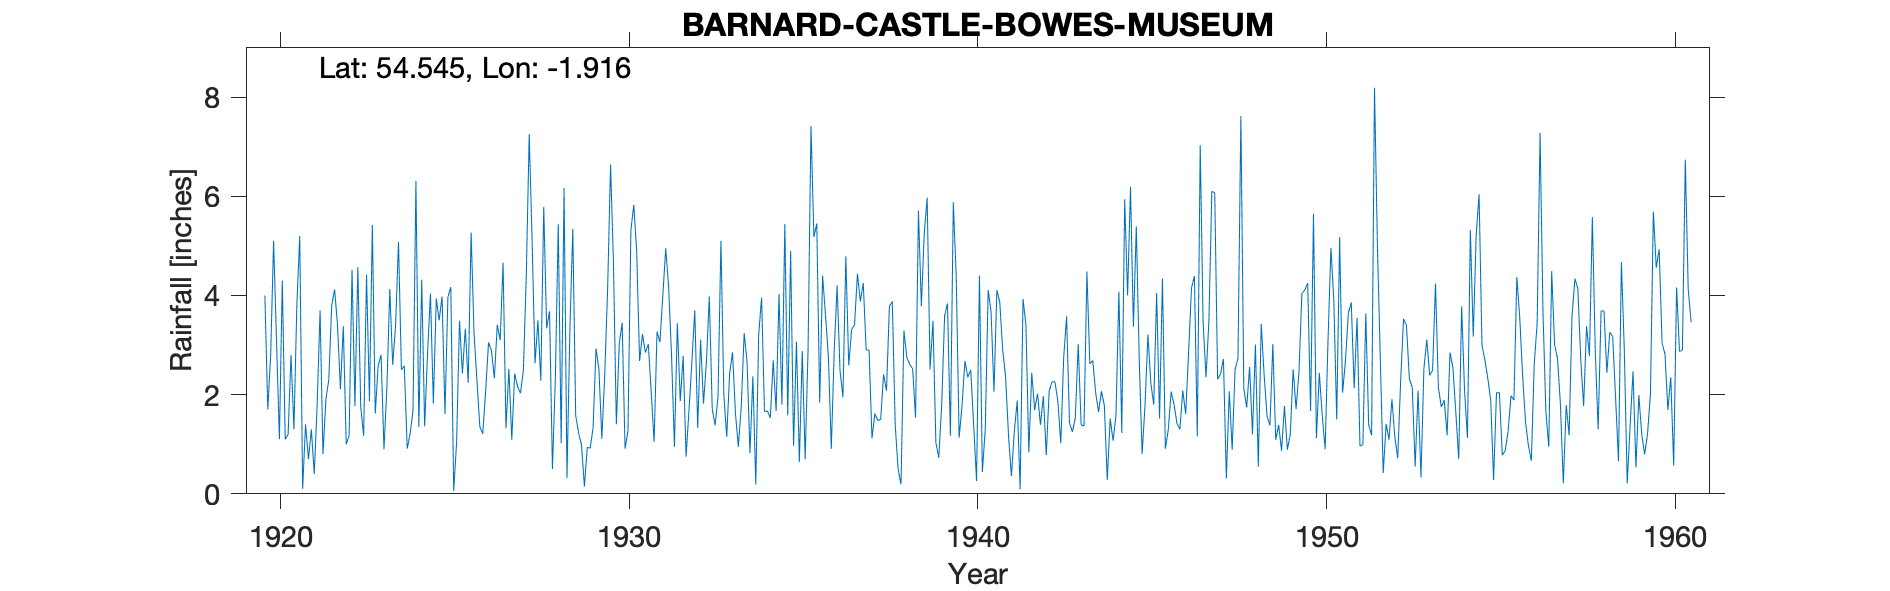

Values plotted in this chart, from the file beside it:
BARNARD CASTLE BOWES MUSEUM, , , , , , , , , , , , , , , , , , , , , , , 
Grid ref, NZ055166, Long, -1.916, Lat, 54.54, Elevation, 550, ft, , , , , , , , , , , , , , , 
Station no, 3510, , , , , , , , , , , , , , , , , , , , , , 
, 1920, 1921, 1922, 1923, 1924, 1925, 1926, 1927, 1928, 1929, 1930, 1931, 1932, 1933, 1934, 1935, 1936, 1937, 1938, 1939, 1940, 1941, 1942
January, 4, 5.2, 4.12, 1.87, 2.58, 3.5, 3.24, 2.52, 5.79, 1.23, 4.66, 3.02, 2.78, 1.96, 2.37, 1.58, 4.4, 4.44, 3.88, 5.97, 1.78, 4.11, 2.44
February, 1.7, 0.1, 3.41, 5.42, 0.91, 3.98, 2.29, 1.09, 3.34, 0.98, 1.4, 2.05, 0.75, 5.1, 0.19, 4.9, 3.6, 3.88, 1.39, 2.51, 2.68, 3.86, 1.69
March, 2.8, 1.4, 2.11, 1.62, 1.21, 1.61, 1.36, 2.42, 3.68, 0.15, 3.03, 1.05, 1.68, 2, 3.21, 0.97, 2.76, 4.25, 0.5, 3.49, 2.35, 2.9, 2.02
April, 5.1, 0.7, 3.38, 2.59, 1.68, 3.96, 1.21, 2.16, 0.5, 0.94, 3.45, 3.27, 2.66, 1.15, 3.96, 3.07, 0.91, 2.9, 0.19, 1.03, 2.5, 2.37, 1.39
May, 3.1, 1.3, 1, 2.8, 6.31, 4.17, 2.07, 2.03, 2.33, 0.92, 0.91, 3.06, 3.7, 2.43, 1.66, 0.64, 2.88, 2.9, 3.29, 0.73, 1.4, 1.18, 1.97
June, 1.1, 0.4, 1.17, 0.9, 1.35, 0.06, 3.05, 2.5, 5.44, 1.34, 1.27, 4, 1.33, 2.85, 1.67, 2.88, 4.2, 1.12, 2.75, 1.79, 0.26, 0.36, 0.78
July, 4.3, 1.8, 4.52, 2.13, 4.32, 1.03, 2.89, 4.41, 1.02, 2.93, 5.31, 4.95, 3.11, 1.62, 1.53, 0.7, 2.48, 1.62, 2.61, 3.58, 4.4, 1.25, 2.07
August, 1.1, 3.7, 1.77, 4.13, 1.36, 3.49, 2.33, 7.25, 6.17, 2.51, 5.83, 4.18, 1.82, 0.95, 2.69, 2.91, 1.95, 1.48, 2.52, 3.84, 0.44, 1.88, 2.26
September, 1.2, 0.8, 4.57, 2.6, 2.83, 2.43, 3.41, 5.1, 0.32, 1.11, 4.88, 2.78, 2.65, 1.76, 1.67, 7.42, 4.79, 1.5, 1.54, 1.17, 1.3, 0.09, 2.26
October, 2.8, 1.9, 1.75, 3.4, 4.04, 3.33, 3.1, 2.63, 3.3, 2.4, 2.68, 0.95, 3.98, 3.24, 4.03, 5.18, 2.59, 2.41, 5.71, 5.88, 4.11, 3.93, 1.86
November, 1.3, 2.3, 1.17, 5.08, 1.82, 2.24, 4.66, 3.5, 5.34, 4.14, 3.22, 3.44, 1.72, 2.66, 1.8, 5.45, 3.31, 2.08, 3.78, 4.4, 3.67, 3.41, 1.02
December, 3.8, 3.8, 4.42, 2.5, 3.94, 5.27, 1.32, 2.28, 1.58, 6.64, 2.85, 1.87, 1.38, 0.82, 5.44, 1.84, 3.41, 3.78, 5.26, 1.13, 2.06, 0.84, 2.75
Total, 32.3, 23.4, 33.39, 35.04, 32.35, 35.07, 30.93, 37.89, 38.81, 25.29, 39.49, 34.62, 27.56, 26.54, 30.22, 37.54, 37.28, 32.36, 33.42, 35.52, 26.95, 26.18, 22.51
